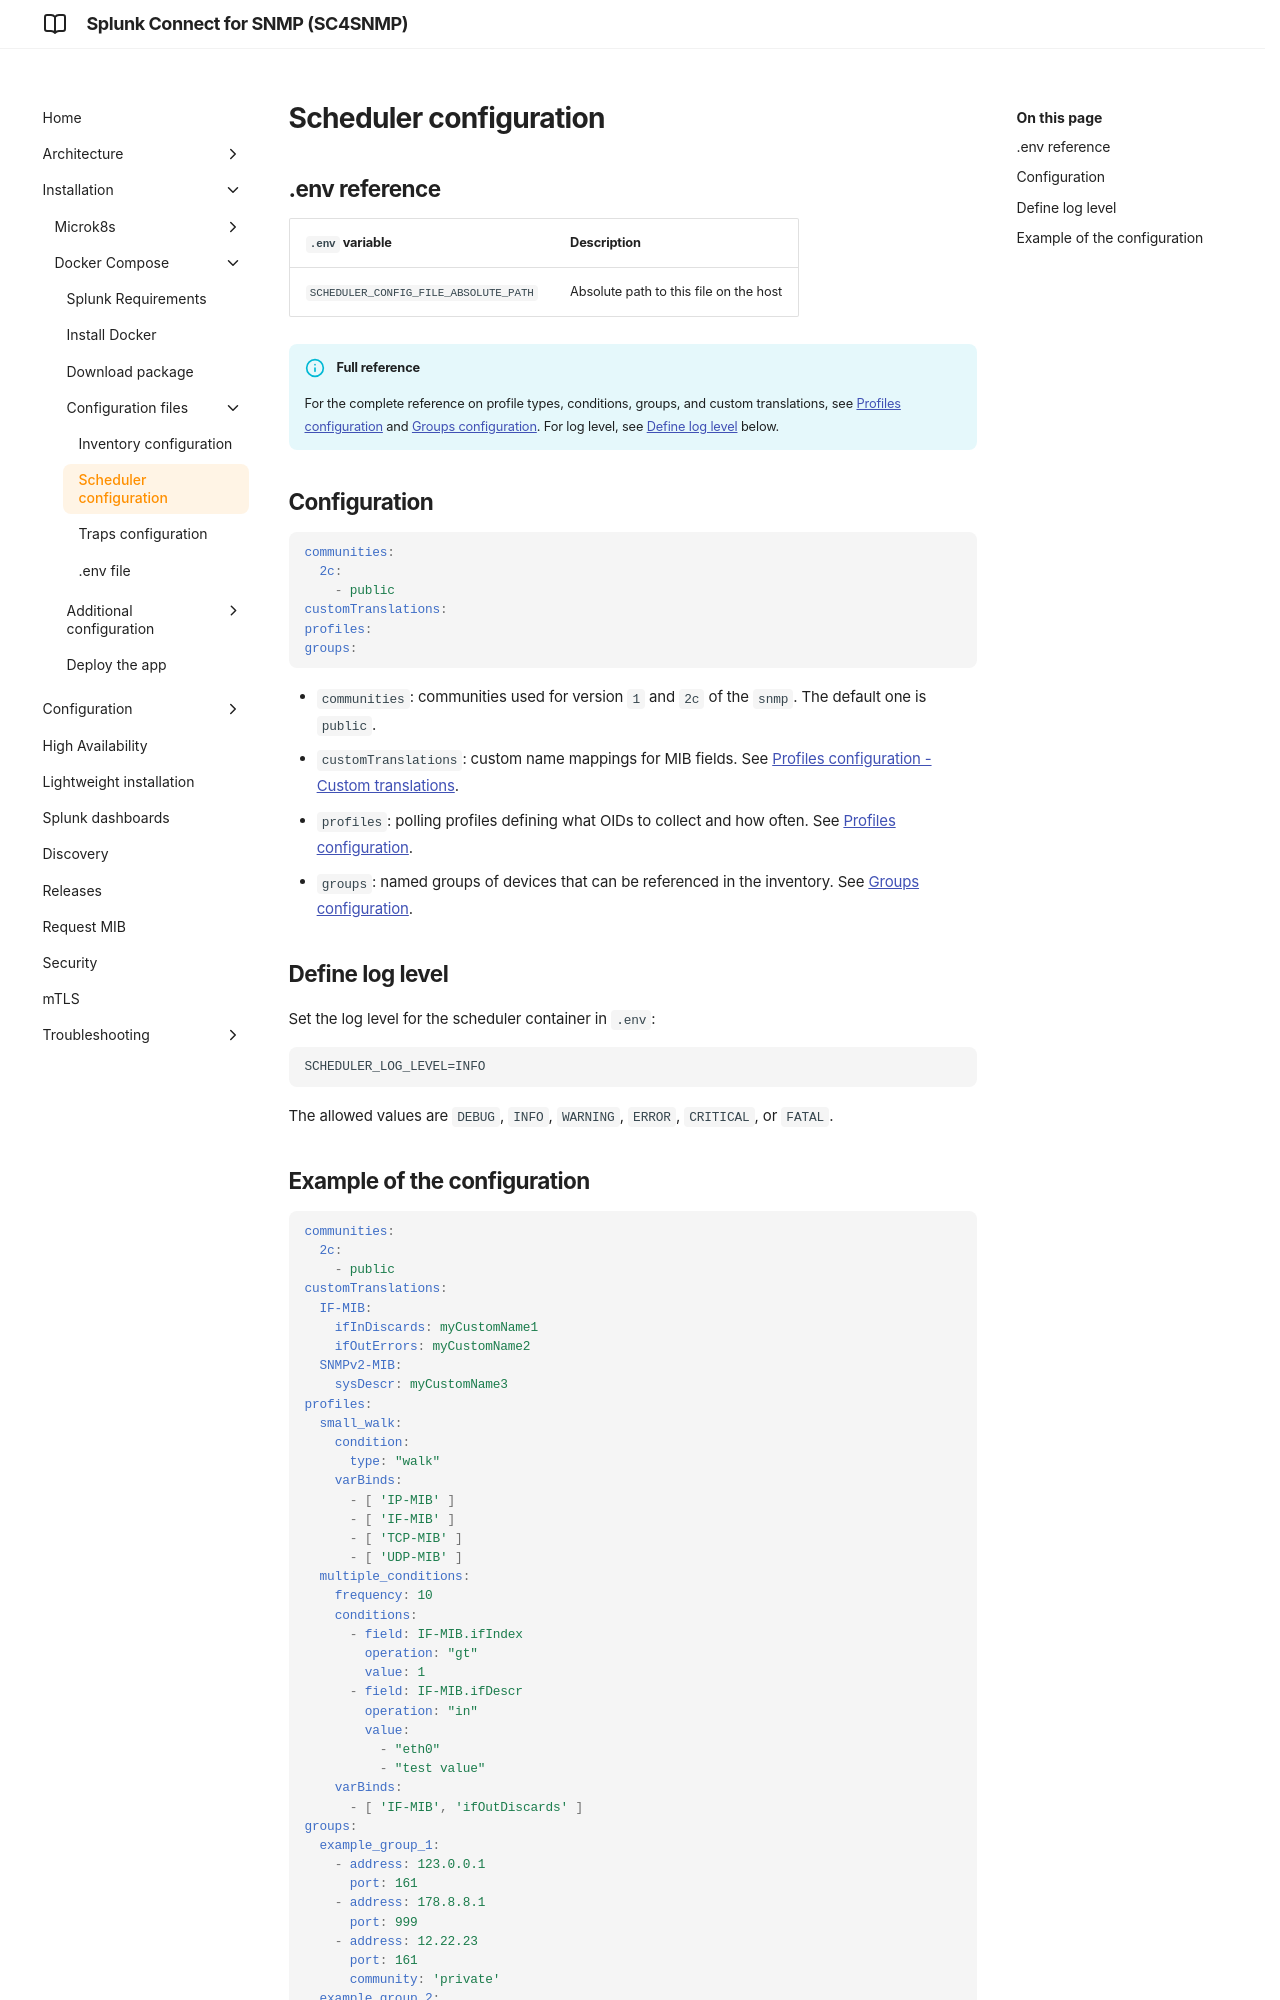

repository: splunk/splunk-connect-for-snmp · page: develop/dockercompose/4-scheduler-configuration/index.html · generator: mkdocs

# Scheduler configuration

## .env reference

| `.env` variable | Description |
|---|---|
| `SCHEDULER_CONFIG_FILE_ABSOLUTE_PATH` | Absolute path to this file on the host |

!!! info "Full reference"
    For the complete reference on profile types, conditions, groups, and custom translations, see [Profiles configuration](../configuration/profiles.md) and [Groups configuration](../configuration/groups.md).
    For log level, see [Define log level](#define-log-level) below.

## Configuration

```yaml
communities:
  2c:
    - public
customTranslations:
profiles:
groups:
```

- `communities`: communities used for version `1` and `2c` of the `snmp`. The default one is `public`.
- `customTranslations`: custom name mappings for MIB fields. See [Profiles configuration - Custom translations](../configuration/profiles.md#custom-translations).
- `profiles`: polling profiles defining what OIDs to collect and how often. See [Profiles configuration](../configuration/profiles.md).
- `groups`: named groups of devices that can be referenced in the inventory. See [Groups configuration](../configuration/groups.md).

## Define log level

Set the log level for the scheduler container in `.env`:

```
SCHEDULER_LOG_LEVEL=INFO
```

The allowed values are `DEBUG`, `INFO`, `WARNING`, `ERROR`, `CRITICAL`, or `FATAL`.
